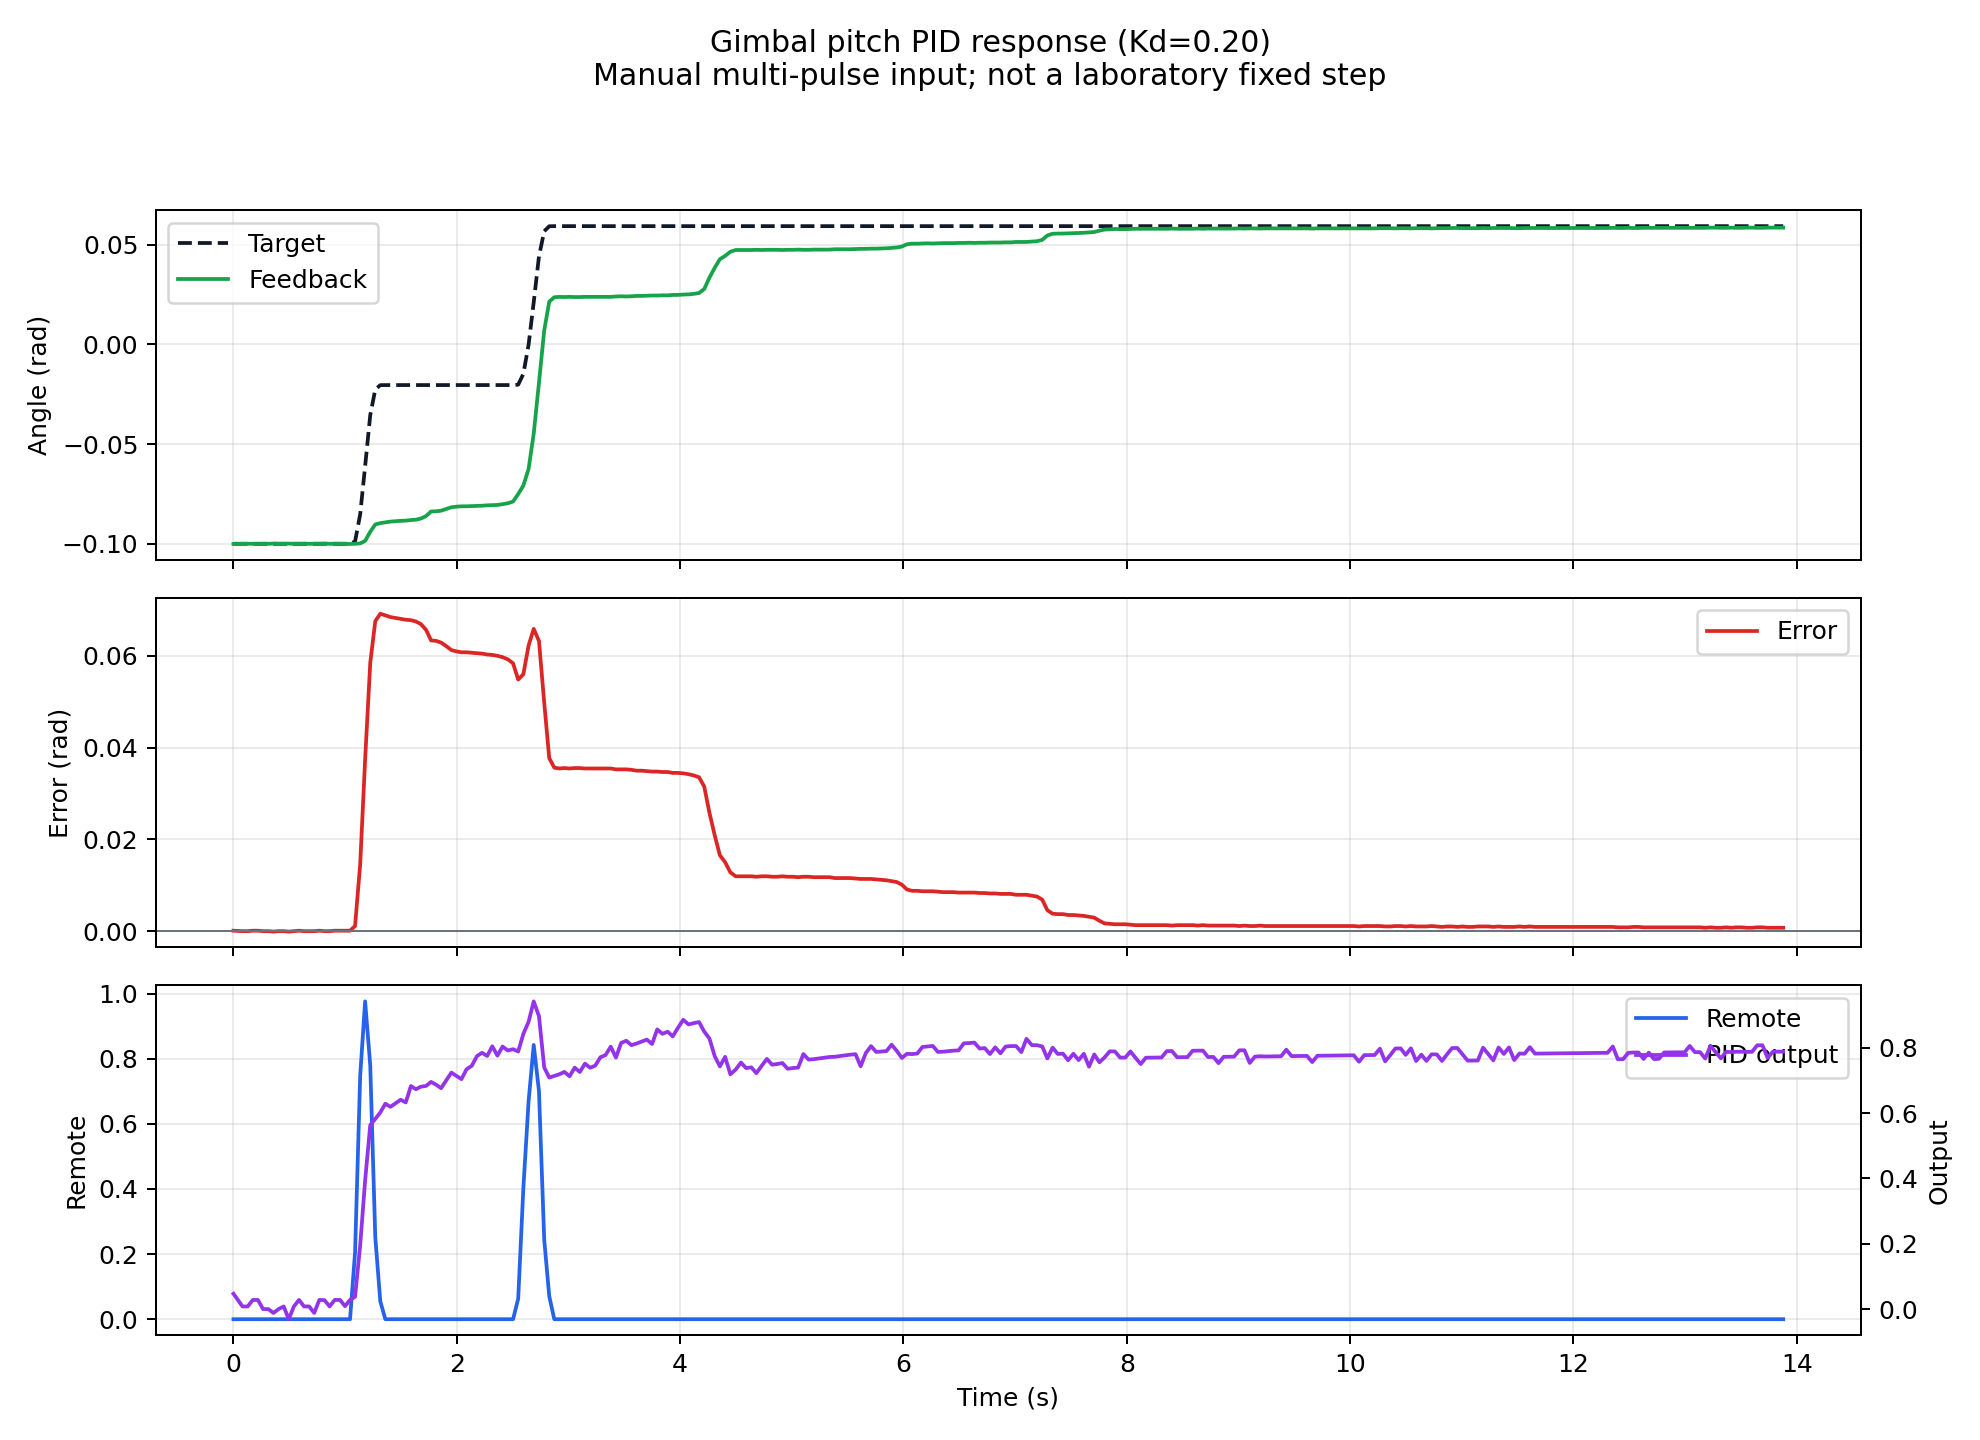

The table this chart was drawn from, first rows:
time_s, tick_ms, remote_rv, joint_pitch, target_pitch, pitch_error, pitch_output
0, 122272, 0, -0.1001, -0.1, 0.0001101, 0.04707
0.081, 122353, 0, -0.1, -0.1, 0.00001421, 0.00797
0.127, 122399, 0, -0.1, -0.1, 0.00001421, 0.007978
0.173, 122445, 0, -0.1, -0.1, 0.0001101, 0.02792
0.219, 122491, 0, -0.1001, -0.1, 0.0001101, 0.02793
0.265, 122537, 0, -0.1, -0.1, 0.00001421, 0
0.312, 122584, 0, -0.1, -0.1, 0.00001421, 0
0.358, 122630, 0, -0.09992, -0.1, -0.00008164, -0.01191
0.404, 122676, 0, -0.1, -0.1, 0.00001421, 0
0.45, 122722, 0, -0.1, -0.1, 0.00001421, 0.008039
0.495, 122767, 0, -0.09992, -0.1, -0.00008164, -0.03106
0.541, 122813, 0, -0.1, -0.1, 0.00001421, 0.008058
0.587, 122859, 0, -0.1, -0.1, 0.0001101, 0.028
0.632, 122904, 0, -0.1, -0.1, 0.00001421, 0.008075
0.678, 122950, 0, -0.1, -0.1, 0.00001421, 0.008084
0.723, 122995, 0, -0.1, -0.1, 0.00001421, -0.01184
0.769, 123041, 0, -0.1, -0.1, 0.0001101, 0.02804
0.815, 123087, 0, -0.09992, -0.1, 0.00001421, 0.02728
0.861, 123133, 0, -0.1, -0.1, 0.00001421, 0.00812
0.907, 123179, 0, -0.1, -0.1, 0.0001101, 0.02806
0.954, 123226, 0, -0.1, -0.1, 0.0001101, 0.02807
0.999, 123271, 0, -0.1001, -0.1, 0.0001101, 0.00891
1.044, 123316, 0, -0.1001, -0.1, 0.0001101, 0.02809
1.089, 123361, 0.2047, -0.1, -0.09887, 0.001142, 0.0378
1.135, 123407, 0.748, -0.09982, -0.0852, 0.01462, 0.1956
1.179, 123451, 0.9764, -0.09858, -0.06121, 0.03737, 0.3935
1.225, 123497, 0.7795, -0.09397, -0.03551, 0.05846, 0.5637
1.27, 123542, 0.252, -0.09033, -0.02268, 0.06756, 0.5823
1.315, 123587, 0.05512, -0.08966, -0.02049, 0.06917, 0.6023
1.36, 123632, 0, -0.08928, -0.02045, 0.06882, 0.6291
1.406, 123678, 0, -0.08889, -0.02045, 0.06844, 0.6195
1.451, 123723, 0, -0.0887, -0.02045, 0.06825, 0.6303
1.497, 123769, 0, -0.08851, -0.02045, 0.06806, 0.6413
1.543, 123815, 0, -0.08841, -0.02045, 0.06786, 0.6331
1.589, 123861, 0, -0.08813, -0.02045, 0.06777, 0.6831
1.634, 123906, 0, -0.08793, -0.02045, 0.06748, 0.6736
1.679, 123951, 0, -0.08736, -0.02045, 0.06691, 0.6813
1.725, 123997, 0, -0.08611, -0.02045, 0.06566, 0.6836
1.77, 124042, 0, -0.08381, -0.02045, 0.06336, 0.6959
1.815, 124087, 0, -0.08372, -0.02045, 0.06326, 0.6873
1.86, 124132, 0, -0.08343, -0.02045, 0.06288, 0.6767
1.906, 124178, 0, -0.08257, -0.02045, 0.06211, 0.701
1.952, 124224, 0, -0.0817, -0.02045, 0.06125, 0.7243
1.997, 124269, 0, -0.08141, -0.02045, 0.06096, 0.7141
2.042, 124314, 0, -0.08122, -0.02045, 0.06077, 0.7044
2.088, 124360, 0, -0.08122, -0.02045, 0.06077, 0.735
2.134, 124406, 0, -0.08113, -0.02045, 0.06067, 0.7451
2.18, 124452, 0, -0.08103, -0.02045, 0.06058, 0.7747
2.226, 124498, 0, -0.08094, -0.02045, 0.06048, 0.785
2.272, 124544, 0, -0.08074, -0.02045, 0.06029, 0.7754
2.318, 124590, 0, -0.08065, -0.02045, 0.06019, 0.8049
2.364, 124636, 0, -0.08055, -0.02045, 0.06, 0.7763
2.41, 124682, 0, -0.08017, -0.02045, 0.05971, 0.8042
2.457, 124729, 0, -0.07969, -0.02045, 0.05924, 0.7922
2.504, 124776, 0, -0.07883, -0.02045, 0.05837, 0.7961
2.55, 124822, 0.06299, -0.07509, -0.02025, 0.05483, 0.7891
2.596, 124868, 0.4016, -0.07087, -0.01489, 0.05598, 0.8428
2.643, 124915, 0.6693, -0.06253, -0.0002791, 0.06225, 0.8801
2.689, 124961, 0.8425, -0.04479, 0.02108, 0.06587, 0.9426
2.736, 125008, 0.7008, -0.01929, 0.04402, 0.06325, 0.8972
... 240 more rows
